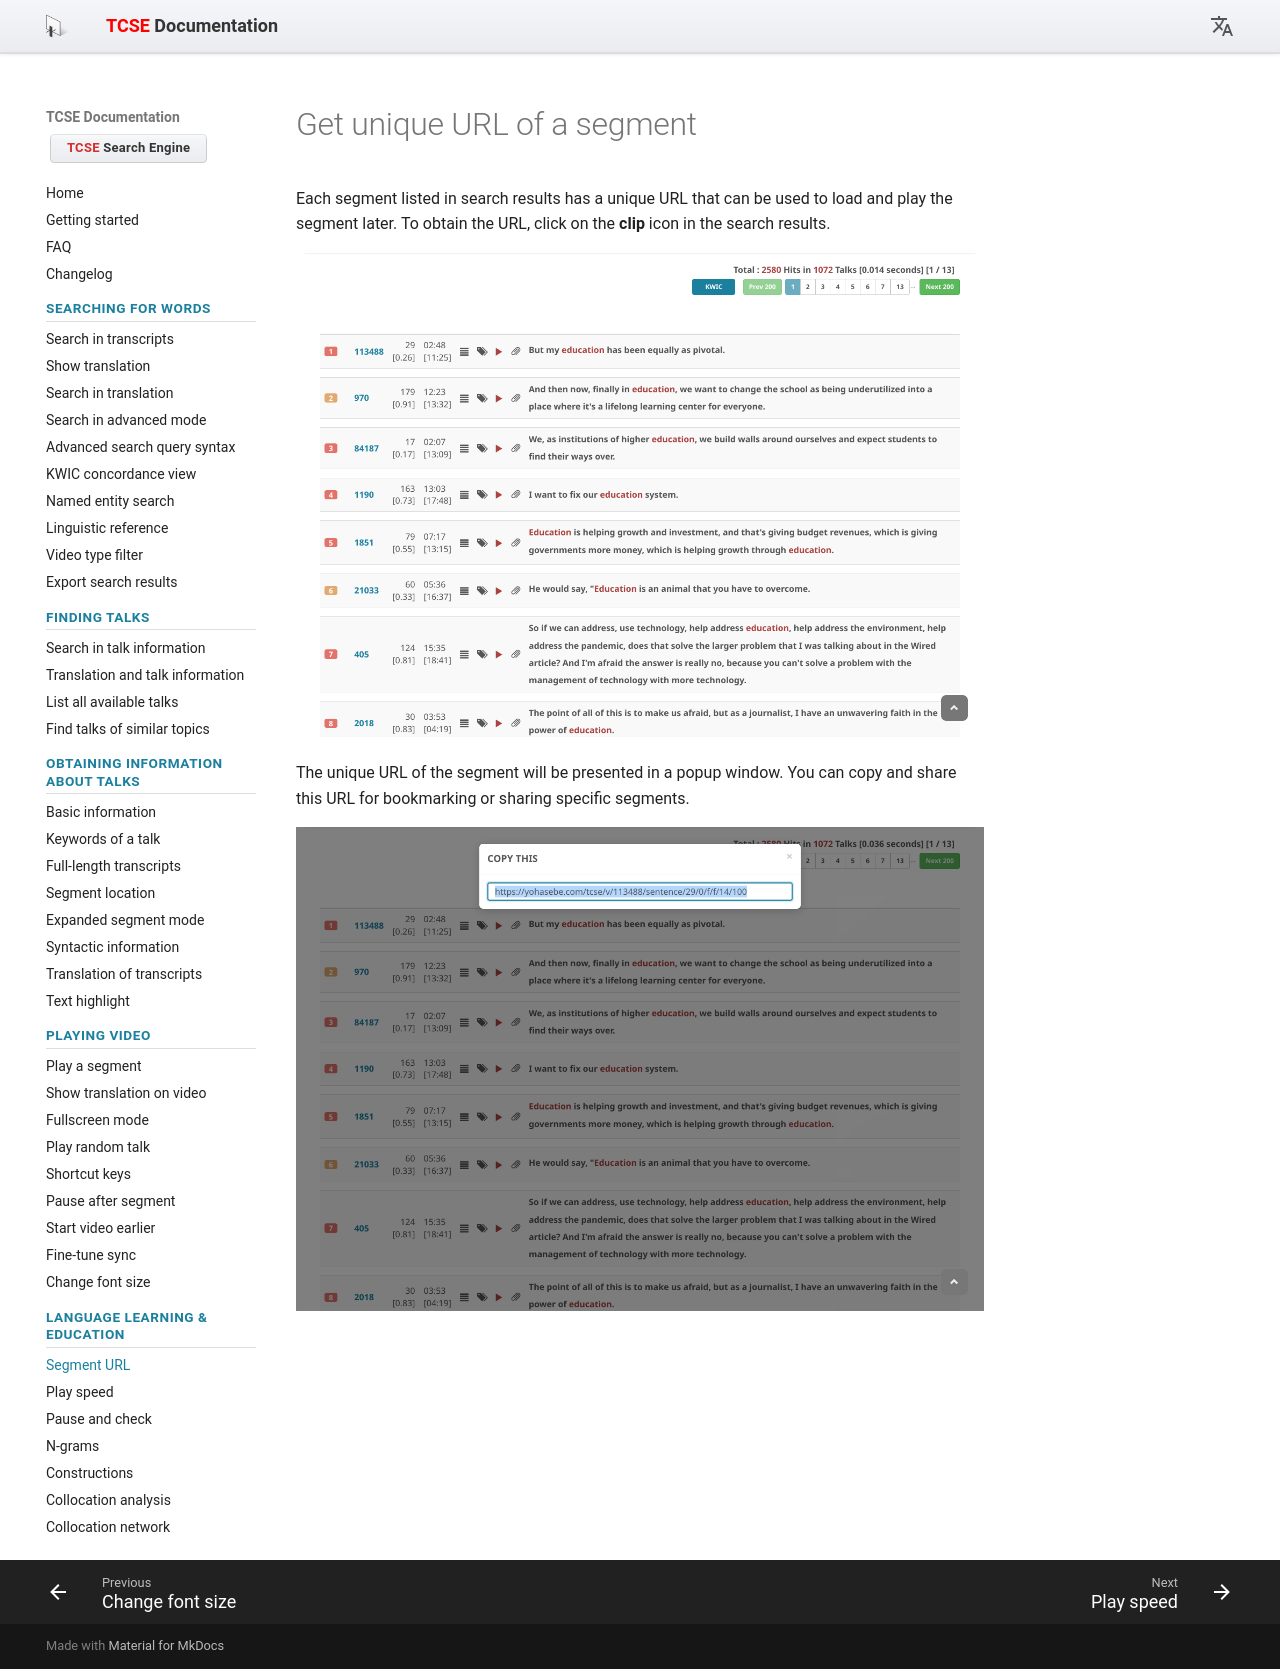

repository: yohasebe/tcse-doc · page: using-tcse-for-language-learning-and-education/get-unique-url-of-a-segment/index.html · generator: mkdocs

# Get unique URL of a segment

Each segment listed in search results has a unique URL that can be used to load and play the segment later. To obtain the URL, click on the **clip** icon in the search results.

![Clip icon in search results](images/01.png)

The unique URL of the segment will be presented in a popup window. You can copy and share this URL for bookmarking or sharing specific segments.

![Segment URL popup](images/02.png)
